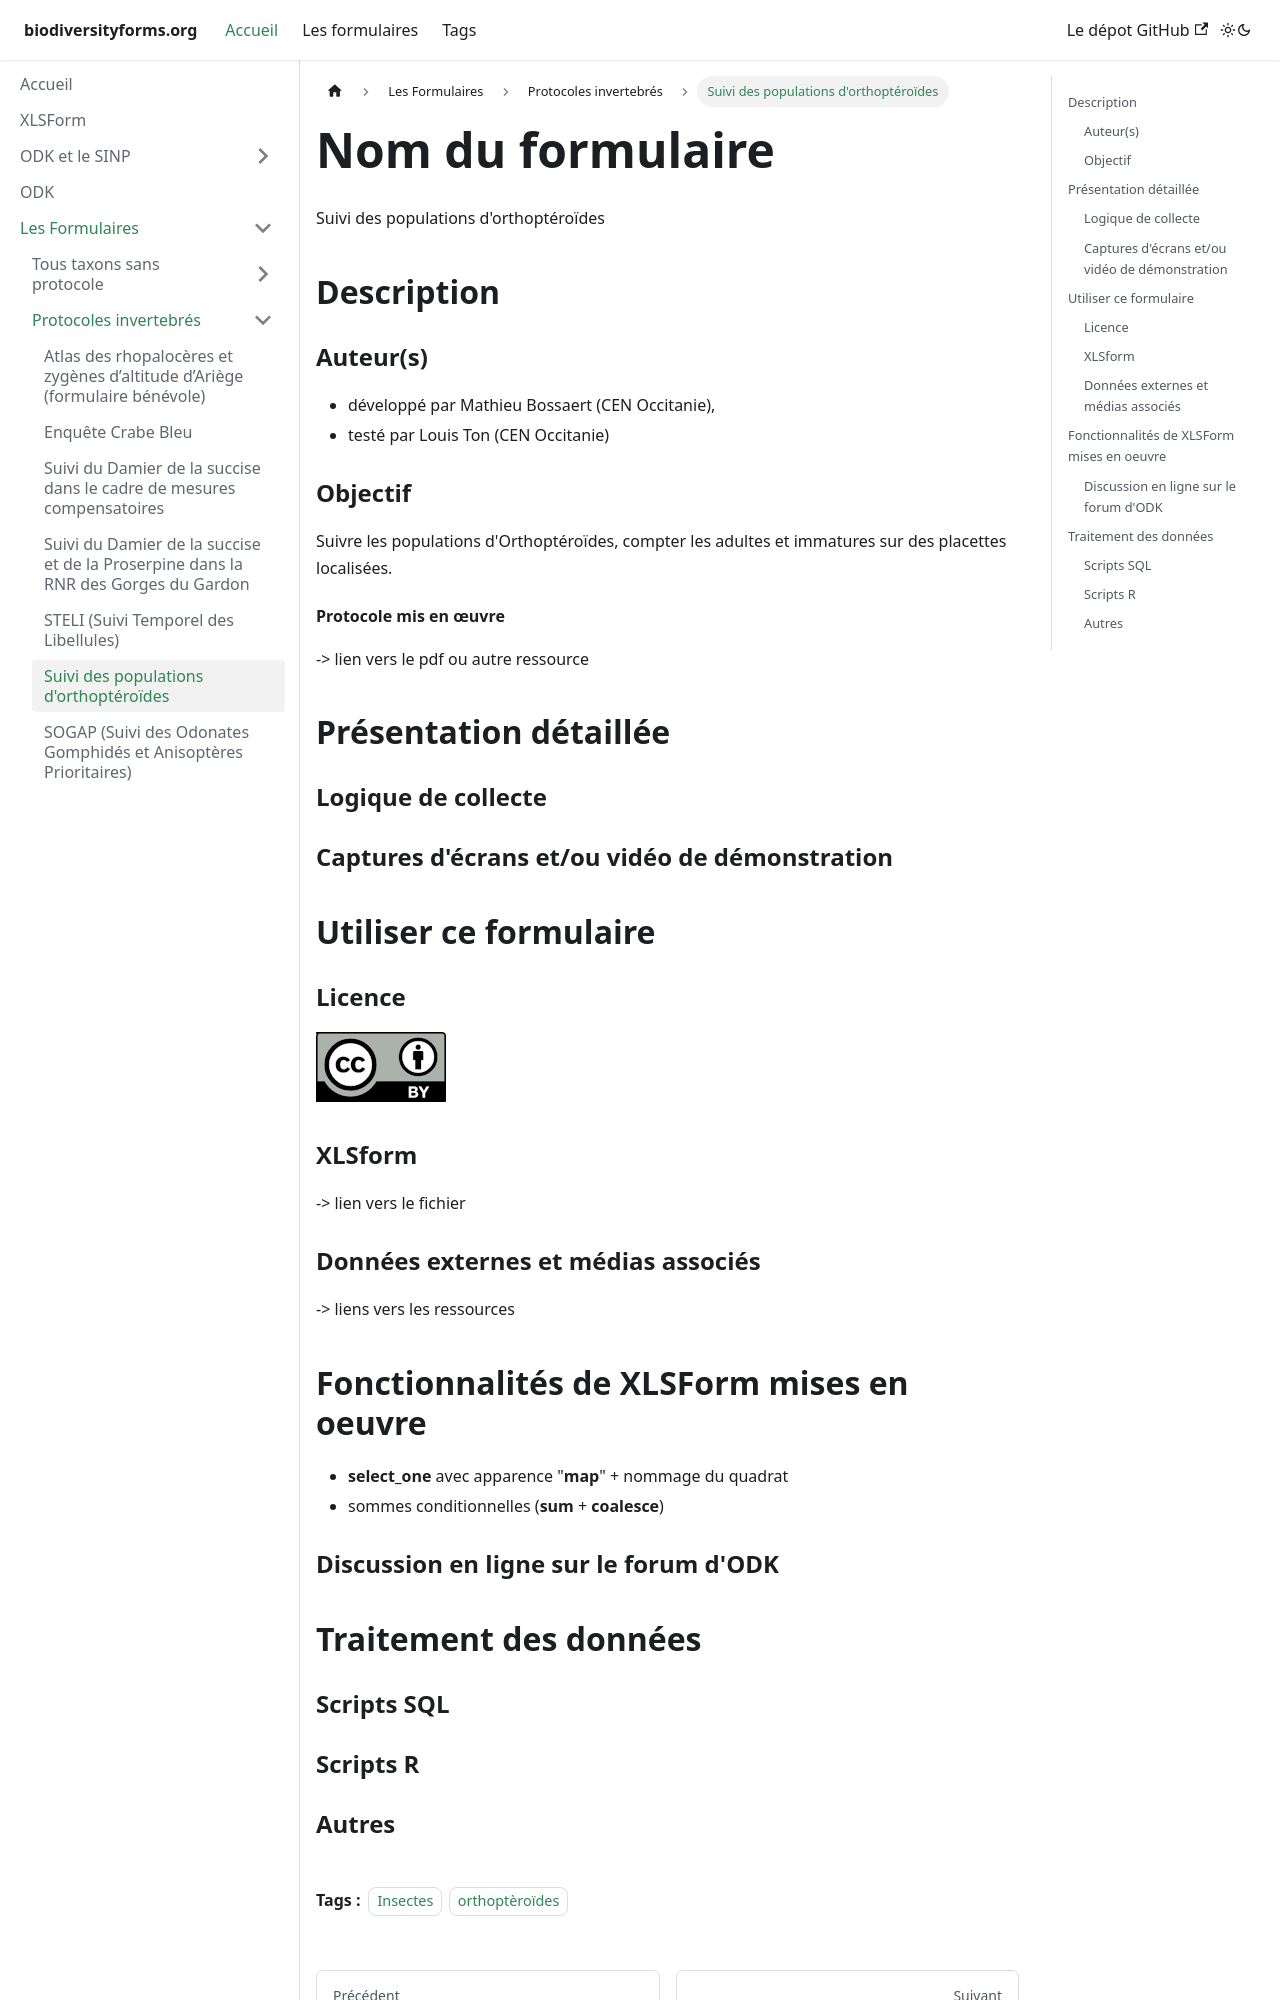

repository: Projet-ODK-SINP/website · page: docs/ODK-CEN/invertebres/orthopteroides.html · generator: docusaurus

---
id: orthopteroides
title: Suivi des populations d'orthoptéroïdes
tags:
  - Insectes
  - orthoptèroïdes
---
# Nom du formulaire
Suivi des populations d'orthoptéroïdes
## Description
### Auteur(s)
* développé par Mathieu Bossaert (CEN Occitanie), 
* testé par Louis Ton (CEN Occitanie)
### Objectif
Suivre les populations d'Orthoptéroïdes, compter les adultes et immatures sur des placettes localisées.
#### Protocole mis en œuvre
-> lien vers le pdf ou autre ressource

## Présentation détaillée
### Logique de collecte
### Captures d'écrans et/ou vidéo de démonstration

## Utiliser ce formulaire
### Licence
[![CC-BY](../fichiers/by.png)](https://creativecommons.org/licenses/by/2.0/fr/)
### XLSform
-> lien vers le fichier
### Données externes et médias associés
-> liens vers les ressources
